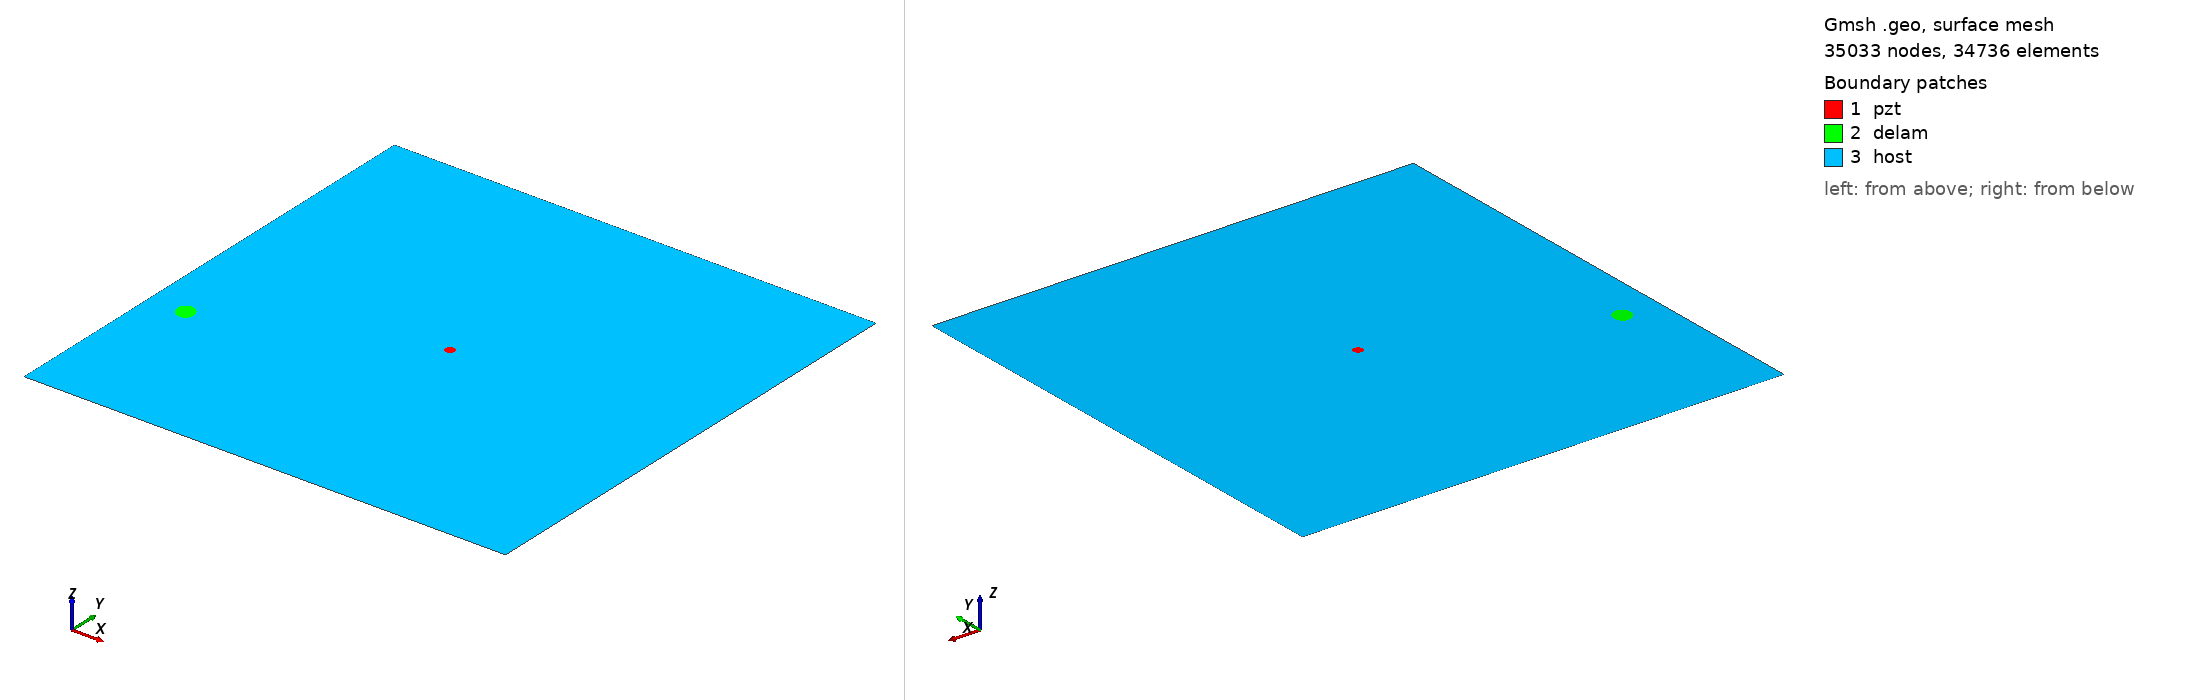

Gmsh geometry script, surface-meshed: 35033 nodes, 34736 surface elements. Boundary patches (legend numbers): 1 pzt, 2 delam, 3 host. Left view from above one corner, right view from below the opposite corner. Legend entries are the model's physical surfaces. The drawing asked Gmsh for element sizes between 1% and 20% of the model's largest extent; the script's own settings can give other sizes.

=== m1_rand_single_delam_245.geo (drawn) ===
SetFactory("OpenCASCADE");
L=0.500000; 
W=0.500000; 
a=0.010524; 
b=0.008981; 
x=0.037700; 
y=0.169215; 
alpha=0.680488 *Pi; 
r=0.005000; 
xpzt=0.250000; 
ypzt=0.250000; 
//+
Point(1) = {0, 0, 0, 1.0};
//+
Point(2) = {L, 0, 0, 1.0};
//+
Point(3) = {L, W, 0, 1.0};
//+
Point(4) = {0, W, 0, 1.0};
//+
Line(1) = {1, 2};
//+
Line(2) = {2, 3};
//+
Line(3) = {3, 4};
//+
Line(4) = {4, 1};
//+
Circle(5) = {xpzt, ypzt, -0, r, 0, 2*Pi};
//+
Ellipse(6) = {x, y, -0, a, b, 0, 2*Pi};
//+
Rotate {{0, 0, 1}, {x, y, 0}, alpha} {
  Curve{6}; 
}
//+
Curve Loop(1) = {4, 1, 2, 3};
//+
Curve Loop(2) = {6};
//+
Curve Loop(3) = {5};
//+
Curve Loop(4) = {6};
//+
Curve Loop(5) = {5};
//+
Plane Surface(1) = {5};
//+
Plane Surface(2) = {4};
//+
Plane Surface(3) = {1, 2, 3};
//+
Point(9) = {xpzt, ypzt, 0, 1.0};
//+
Point{9} In Surface {1};// mesh node at centre of pzt
//+
Physical Surface("pzt") = {1};
//+
Physical Surface("delam") = {2};
//+
Physical Surface("host") = {3};

Mesh.Algorithm = 6; // Frontal
Mesh.CharacteristicLengthFactor = 0.068000;
Mesh.CharacteristicLengthMin = 0.001000;
Mesh.CharacteristicLengthMax = 0.200000;
Mesh.RecombineAll = 1; // Apply recombination algorithm
Mesh.SubdivisionAlgorithm = 1; // 1: all quadrangles
Mesh.Smoothing = 1;
